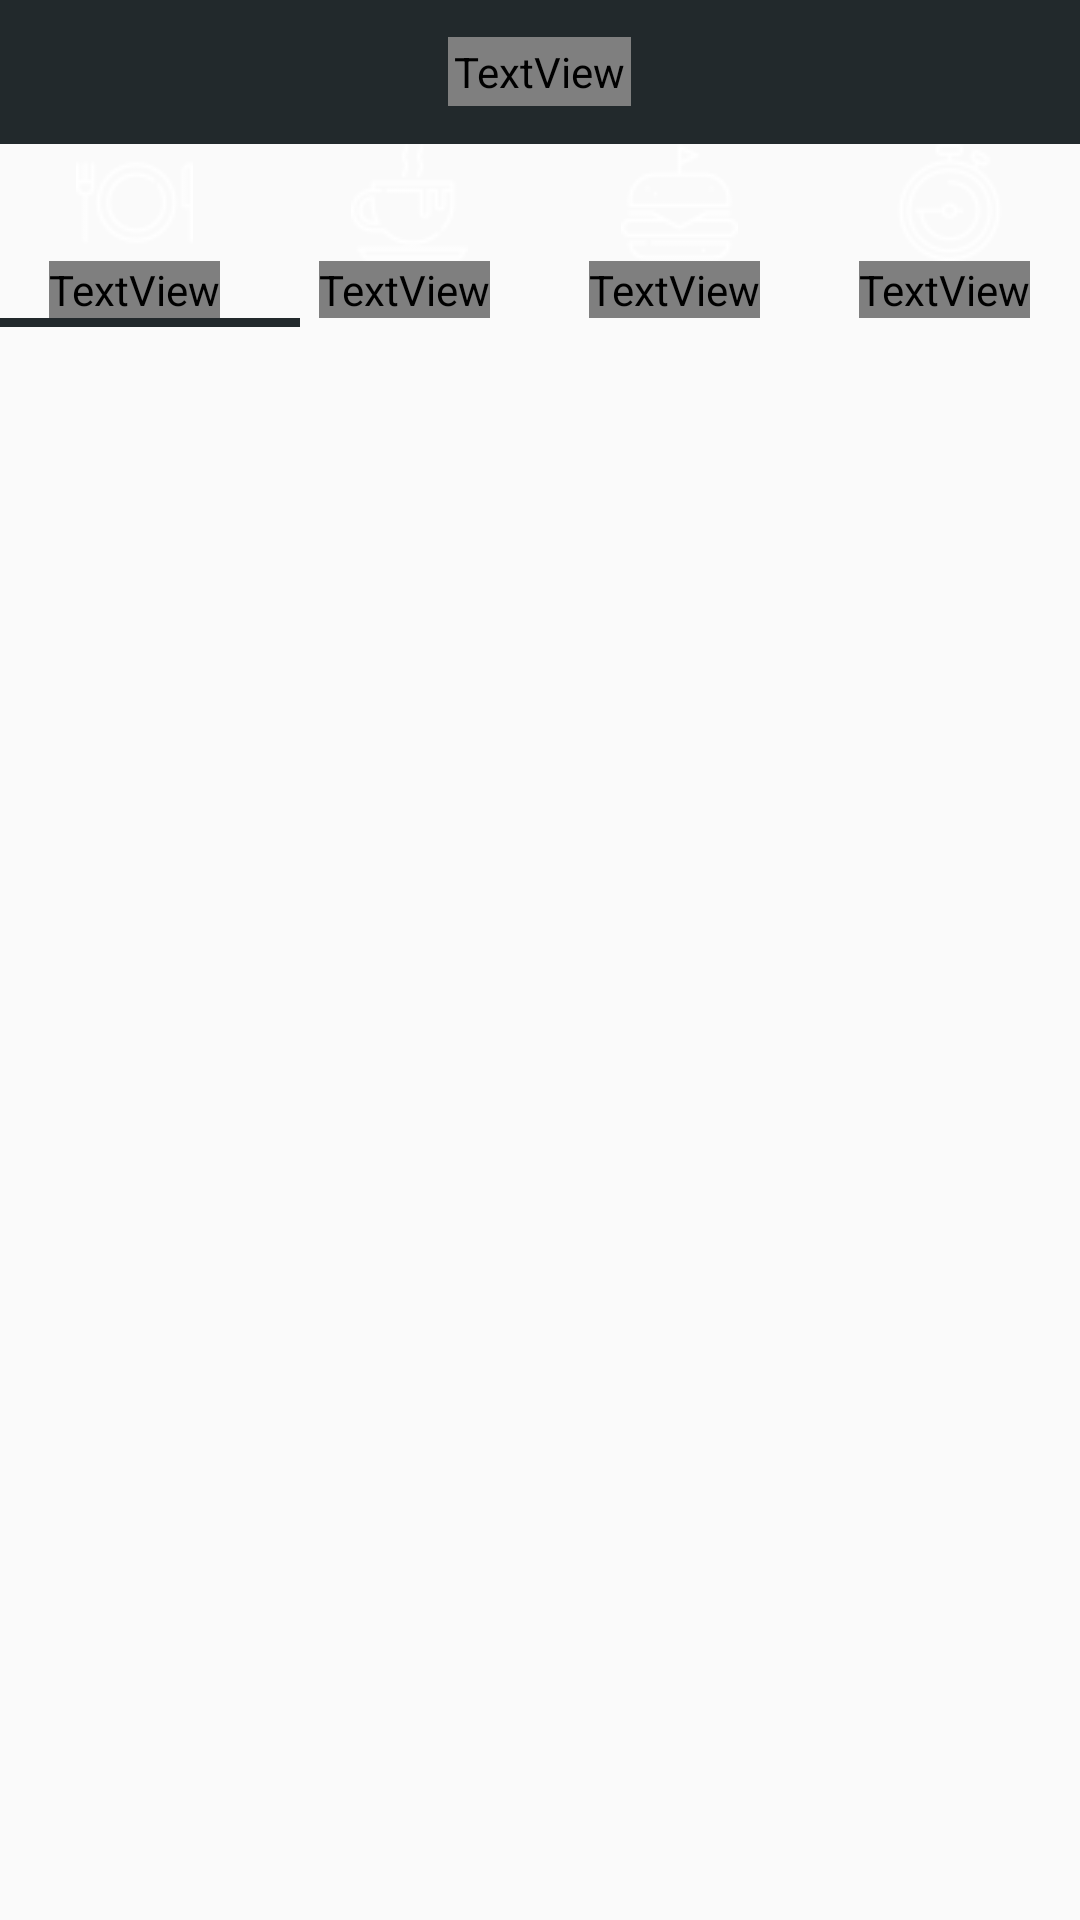

Write the Android layout XML for this screen, with the resource values it uses.
<!-- AndroidManifest.xml: application theme AppTheme -->
<!-- res/layout/fragment_menu.xml -->
<?xml version="1.0" encoding="utf-8"?>
<RelativeLayout xmlns:android="http://schemas.android.com/apk/res/android"
    android:layout_width="match_parent"
    android:layout_height="match_parent">

    <RelativeLayout
        android:id="@+id/title"
        android:layout_width="match_parent"
        android:layout_height="@dimen/height_top_bar"
        android:layout_alignParentTop="true"
        android:background="@color/common_top_bar_gray" >


        <TextView
            android:id="@+id/tv_online"
            android:layout_width="wrap_content"
            android:layout_height="wrap_content"
            android:layout_centerInParent="true"
            android:padding="2dp"
            android:textSize="17sp"
            android:text="@string/menu"
            android:textColor="@color/colorWhite" />
    </RelativeLayout>


    <LinearLayout
        android:id="@+id/toolbar_second_wrap"
        android:layout_below="@+id/title"
        android:layout_width="match_parent"
        android:layout_height="wrap_content"
        android:orientation="horizontal"

        android:background="@color/colorGray"

        >

        <RelativeLayout
            android:id="@+id/sub_menu"
            android:layout_width="0dp"
            android:layout_height="wrap_content"
            android:layout_weight="1"
            >

            <ImageView
                android:id="@+id/toolbar_menu_menu_image"
                android:layout_width="wrap_content"
                android:layout_height="wrap_content"

                android:layout_centerHorizontal="true"

                android:focusable="false"

                android:src="@drawable/th_cutlery_oc" />

            <TextView
                android:id="@+id/toolbar_menu_menu_text"
                android:layout_width="wrap_content"
                android:layout_height="wrap_content"
                android:layout_below="@id/toolbar_menu_menu_image"
                android:text="@string/toolbar_menu_menu_text"
                android:layout_centerHorizontal="true"
                android:textSize="20dp"
                android:layout_marginLeft="2dp"
                android:textColor="@color/colorWhite"/>

        </RelativeLayout>

        <RelativeLayout
            android:id="@+id/sub_plates"
            android:layout_width="0dp"
            android:layout_height="wrap_content"
            android:layout_weight="1"
            android:gravity="center">


            <ImageView
                android:id="@+id/toolbar_menu_plate_image"
                android:layout_width="wrap_content"
                android:layout_height="wrap_content"
                android:layout_centerHorizontal="true"
                android:paddingLeft="3dp"
                android:src="@drawable/th_chocolate_oc" />

            <TextView
                android:id="@+id/toolbar_menu_plate_text"
                android:layout_width="wrap_content"
                android:layout_height="wrap_content"
                android:layout_below="@id/toolbar_menu_plate_image"
                android:text="@string/toolbar_menu_plate_text"
                android:textSize="20dp"
                android:textColor="@color/colorWhite"
                android:layout_centerHorizontal="true"/>
        </RelativeLayout>

        <RelativeLayout
            android:id="@+id/sub_deals"
            android:layout_width="0dp"
            android:layout_height="wrap_content"
            android:layout_weight="1"
            android:gravity="center">

            <ImageView
                android:id="@+id/toolbar_menu_deals_image"
                android:layout_width="wrap_content"
                android:layout_height="wrap_content"
                android:paddingLeft="3dp"
                android:src="@drawable/th_hamburger_oc"
                android:layout_centerHorizontal="true"/>
            <TextView
                android:id="@+id/toolbar_menu_deals_text"
                android:layout_width="wrap_content"
                android:layout_height="wrap_content"
                android:layout_below="@id/toolbar_menu_deals_image"
                android:text="@string/toolbar_menu_deals_text"
                android:textSize="20dp"
                android:textColor="@color/colorWhite"
                android:layout_centerHorizontal="true"/>
        </RelativeLayout>

        <RelativeLayout
            android:id="@+id/sub_offers"
            android:layout_width="0dp"
            android:layout_height="wrap_content"
            android:layout_weight="1"
            android:gravity="center">

            <ImageView
                android:id="@+id/toolbar_menu_offer_image"
                android:layout_width="wrap_content"
                android:layout_height="wrap_content"
                android:paddingLeft="3dp"
                android:src="@drawable/time"
                android:layout_centerHorizontal="true"/>

            <TextView
                android:id="@+id/toolbar_menu_offer_text"
                android:layout_width="wrap_content"
                android:layout_height="wrap_content"
                android:layout_below="@id/toolbar_menu_offer_image"
                android:text="@string/toolbar_menu_offer_text"
                android:textSize="20dp"
                android:textColor="@color/colorWhite"
                android:layout_centerHorizontal="true"/>
        </RelativeLayout>
    </LinearLayout>


    <FrameLayout
        android:id="@+id/FramePager"
        android:layout_width="match_parent"
        android:layout_height="match_parent"
        android:layout_below="@+id/toolbar_second_wrap" >
    </FrameLayout>


    <ImageView
        android:id="@+id/imv_tabline"
        android:layout_width="100dp"
        android:layout_height="3dp"

        android:background="@color/common_top_bar_gray"
        android:layout_alignTop="@id/FramePager"/>


</RelativeLayout>
<!-- resources referenced by this layout -->
<resources>
  <color name="common_top_bar_gray">#22292c</color>
  <dimen name="height_top_bar">48dp</dimen>
  <!-- drawable th_chocolate_oc: png bitmap (drawable, 1076 bytes) -->
  <!-- drawable th_cutlery_oc: png bitmap (drawable, 1118 bytes) -->
  <!-- drawable th_hamburger_oc: png bitmap (drawable, 1011 bytes) -->
  <!-- drawable time: png bitmap (drawable, 1547 bytes) -->
  <string name="menu">Menu</string>
  <string name="toolbar_menu_deals_text">deals</string>
  <string name="toolbar_menu_menu_text">menus</string>
  <string name="toolbar_menu_offer_text">offers</string>
  <string name="toolbar_menu_plate_text">plates</string>
  <style name="AppTheme" parent="Theme.AppCompat.Light.NoActionBar">
          
          <item name="colorPrimary">@color/colorPrimary</item>
          <item name="colorPrimaryDark">@color/colorPrimaryDark</item>
          <item name="colorAccent">@color/colorAccent</item>
      </style>
  <color name="colorPrimary">#3F51B5</color>
  <color name="colorPrimaryDark">#303F9F</color>
  <color name="colorAccent">#FF4081</color>
</resources>
